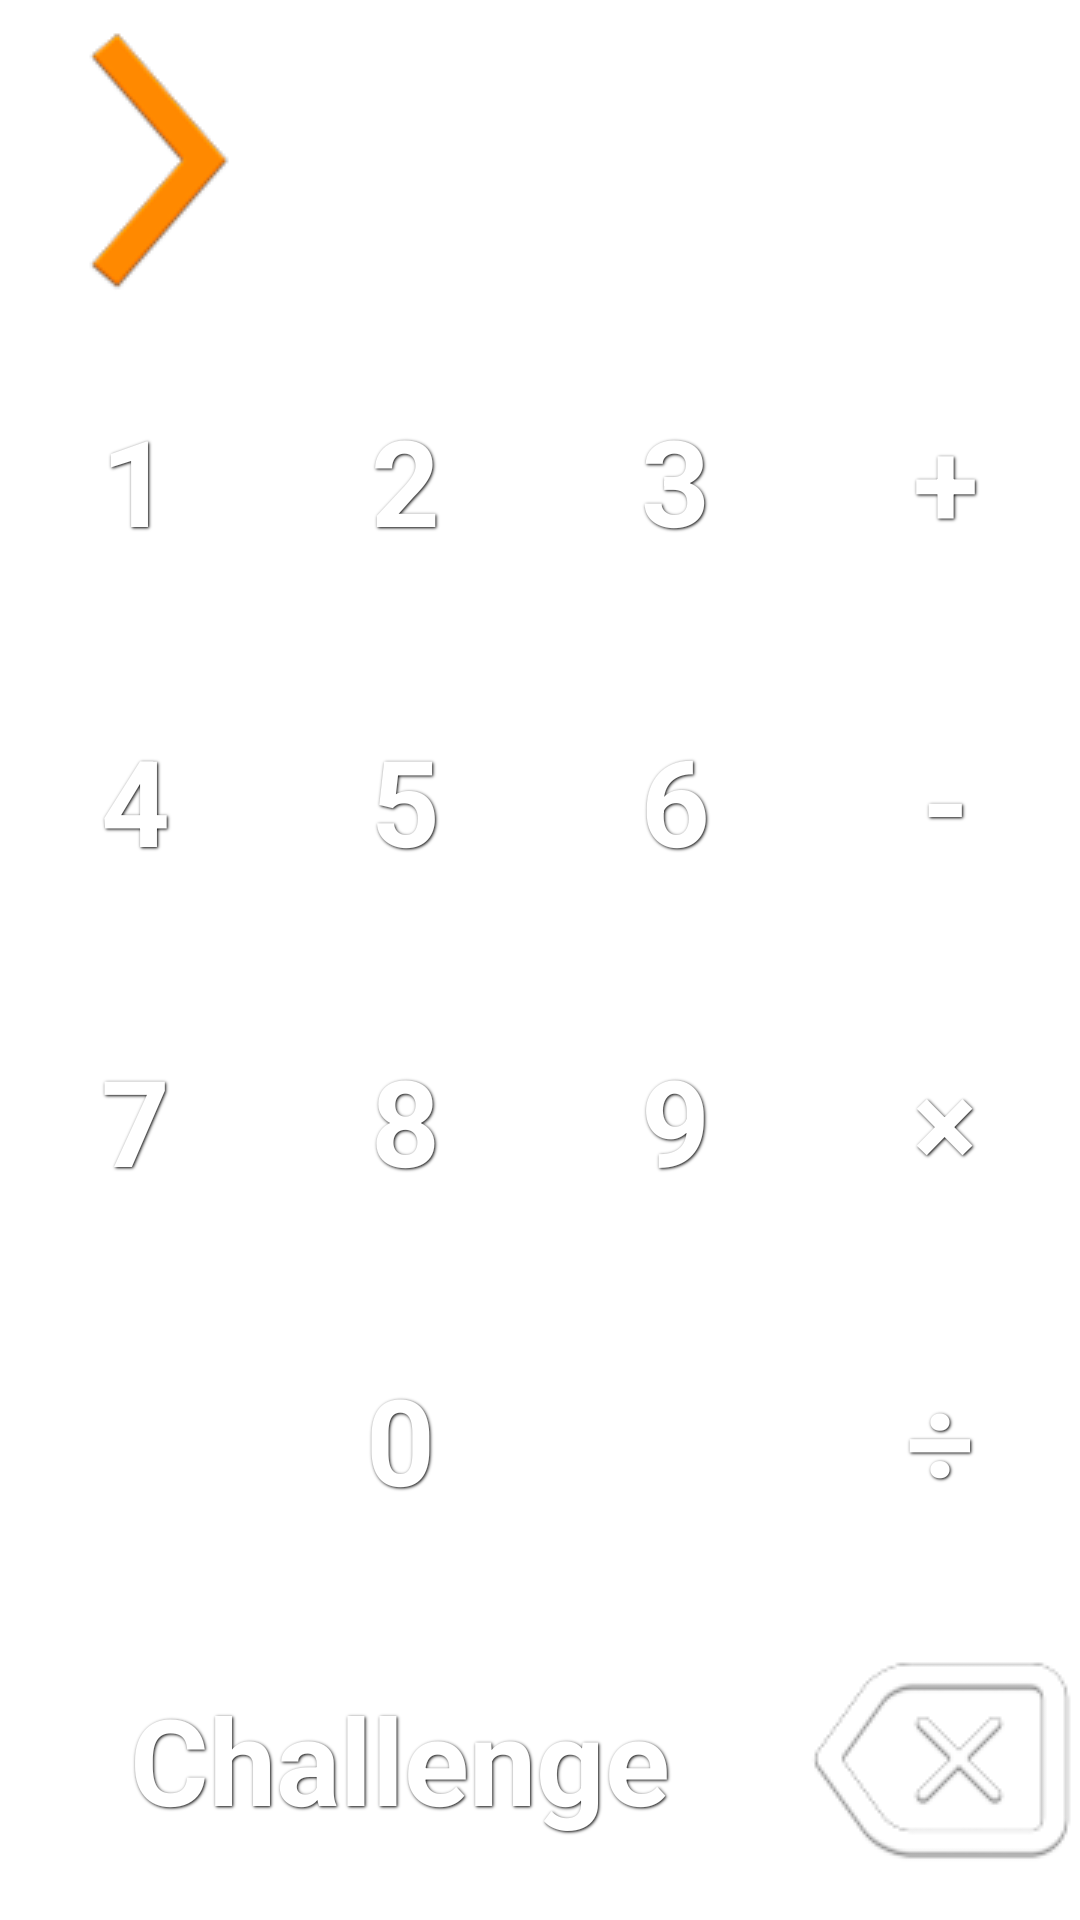

Write the Android layout XML for this screen, with the resource values it uses.
<!-- AndroidManifest.xml: application theme AppTheme -->
<!-- res/layout/fragment_calculator.xml -->
<?xml version="1.0" encoding="utf-8"?>
<LinearLayout
    xmlns:android="http://schemas.android.com/apk/res/android"
	android:layout_width="match_parent"
	android:layout_height="match_parent"
	android:weightSum="0.6"
	android:orientation="vertical" >
	
    <LinearLayout
		android:layout_width="match_parent"
		android:layout_height="0dp"
		android:layout_weight="0.1"
		android:weightSum="1"
		android:orientation="horizontal" >
        
        <TextView
		    android:id="@+id/formula"
		    android:layout_width="match_parent"
		    android:layout_height="match_parent"
            android:layout_margin="5dp"
            android:gravity="center_vertical"
            android:textColor="#FF8800"
		    android:textSize="50sp"
		    android:drawableLeft="@drawable/ic_arrow_right"
		    android:drawablePadding="0dp" />
        
	</LinearLayout>
	
    <LinearLayout
		android:layout_width="match_parent"
		android:layout_height="0dp"
		android:layout_weight="0.1"
		android:weightSum="1"
		android:orientation="horizontal" >
	
        <Button
			android:layout_width="0dp"
			android:layout_height="match_parent"
			android:layout_weight="0.25"
            android:tag="1"
            android:text="1"
            android:onClick="addToFormula"
            style="@style/ButtonBlue" />
	
        <Button
			android:layout_width="0dp"
			android:layout_height="match_parent"
			android:layout_weight="0.25"
            android:tag="2"
            android:text="2"
            android:onClick="addToFormula"
            style="@style/ButtonBlue" />
	
        <Button
			android:layout_width="0dp"
			android:layout_height="match_parent"
			android:layout_weight="0.25"
            android:tag="3"
            android:text="3"
            android:onClick="addToFormula"
            style="@style/ButtonBlue" />
	
        <Button
            android:id="@+id/sum"
			android:layout_width="0dp"
			android:layout_height="match_parent"
			android:layout_weight="0.25"
            android:tag="+"
            android:text="+"
            android:onClick="addToFormula"
            style="@style/ButtonBlue" />
        
	</LinearLayout>
	
    <LinearLayout
		android:layout_width="match_parent"
		android:layout_height="0dp"
		android:layout_weight="0.1"
		android:weightSum="1"
		android:orientation="horizontal" >
	
        <Button
			android:layout_width="0dp"
			android:layout_height="match_parent"
			android:layout_weight="0.25"
            android:tag="4"
            android:text="4"
            android:onClick="addToFormula"
            style="@style/ButtonBlue" />
	
        <Button
			android:layout_width="0dp"
			android:layout_height="match_parent"
			android:layout_weight="0.25"
            android:tag="5"
            android:text="5"
            android:onClick="addToFormula"
            style="@style/ButtonBlue" />
	
        <Button
			android:layout_width="0dp"
			android:layout_height="match_parent"
			android:layout_weight="0.25"
            android:tag="6"
            android:text="6"
            android:onClick="addToFormula"
            style="@style/ButtonBlue" />
	
        <Button
            android:id="@+id/subtract"
			android:layout_width="0dp"
			android:layout_height="match_parent"
			android:layout_weight="0.25"
            android:tag="-"
            android:text="-"
            android:onClick="addToFormula"
            style="@style/ButtonBlue" />
        
	</LinearLayout>
	
    <LinearLayout
		android:layout_width="match_parent"
		android:layout_height="0dp"
		android:layout_weight="0.1"
		android:weightSum="1"
		android:orientation="horizontal" >
	
        <Button
			android:layout_width="0dp"
			android:layout_height="match_parent"
			android:layout_weight="0.25"
            android:tag="7"
            android:text="7"
            android:onClick="addToFormula"
            style="@style/ButtonBlue" />
	
        <Button
			android:layout_width="0dp"
			android:layout_height="match_parent"
			android:layout_weight="0.25"
            android:tag="8"
            android:text="8"
            android:onClick="addToFormula"
            style="@style/ButtonBlue" />
	
        <Button
			android:layout_width="0dp"
			android:layout_height="match_parent"
			android:layout_weight="0.25"
            android:tag="9"
            android:text="9"
            android:onClick="addToFormula"
            style="@style/ButtonBlue" />
	
        <Button
            android:id="@+id/multiply"
			android:layout_width="0dp"
			android:layout_height="match_parent"
			android:layout_weight="0.25"
            android:tag="×"
            android:text="×"
            android:onClick="addToFormula"
            style="@style/ButtonBlue" />
        
	</LinearLayout>
	
    <LinearLayout
		android:layout_width="match_parent"
		android:layout_height="0dp"
		android:layout_weight="0.1"
		android:weightSum="1"
		android:orientation="horizontal" >
	
        <TextView
			android:layout_width="0dp"
			android:layout_height="match_parent"
			android:layout_weight="0.25" />
	
        <Button
			android:layout_width="0dp"
			android:layout_height="match_parent"
			android:layout_weight="0.25"
            android:tag="0"
            android:text="0"
            android:onClick="addToFormula"
            style="@style/ButtonBlue" />
	
        <TextView
			android:layout_width="0dp"
			android:layout_height="match_parent"
			android:layout_weight="0.25" />
	
        <Button
            android:id="@+id/divide"
			android:layout_width="0dp"
			android:layout_height="match_parent"
			android:layout_weight="0.25"
            android:tag="÷"
            android:text="÷"
            android:onClick="addToFormula"
            style="@style/ButtonBlue" />
        
	</LinearLayout>
	
    <LinearLayout
		android:layout_width="match_parent"
		android:layout_height="0dp"
		android:layout_weight="0.1"
		android:weightSum="1"
		android:orientation="horizontal" >
	
        <Button
            android:id="@+id/challengeAnswer"
			android:layout_width="0dp"
			android:layout_height="match_parent"
			android:layout_weight="0.75"
            android:text="@string/challenge"
            android:onClick="challengeAnswer"
            style="@style/ButtonBlue" />
	
        <ImageButton
			android:layout_width="0dp"
			android:layout_height="match_parent"
			android:layout_weight="0.25"
            android:src="@drawable/ic_backspace"
            android:onClick="backspace"
            style="@style/ButtonBlue" />
        
	</LinearLayout>
    
</LinearLayout>
<!-- resources referenced by this layout -->
<resources>
  <!-- drawable ic_arrow_right: png bitmap (drawable, 3813 bytes) -->
  <!-- drawable ic_backspace: png bitmap (drawable, 4071 bytes) -->
  <string name="challenge">Challenge</string>
  <style name="ButtonBlue">
  		<item name="android:background">@drawable/button_blue</item>
  	    <item name="android:textColor">#ffffff</item>
  	    <item name="android:gravity">center</item>
  	    <item name="android:layout_margin">3dp</item>
  	    <item name="android:textSize">40dp</item>
  	    <item name="android:textStyle">bold</item>
  	    <item name="android:shadowColor">#000000</item>
  	    <item name="android:shadowDx">1</item>
  	    <item name="android:shadowDy">1</item>
  	    <item name="android:shadowRadius">2</item>
  	</style>
  <style name="AppTheme" parent="AppBaseTheme">
          
      </style>
  <style name="AppBaseTheme" parent="android:Theme.Light">
          
      </style>
</resources>
